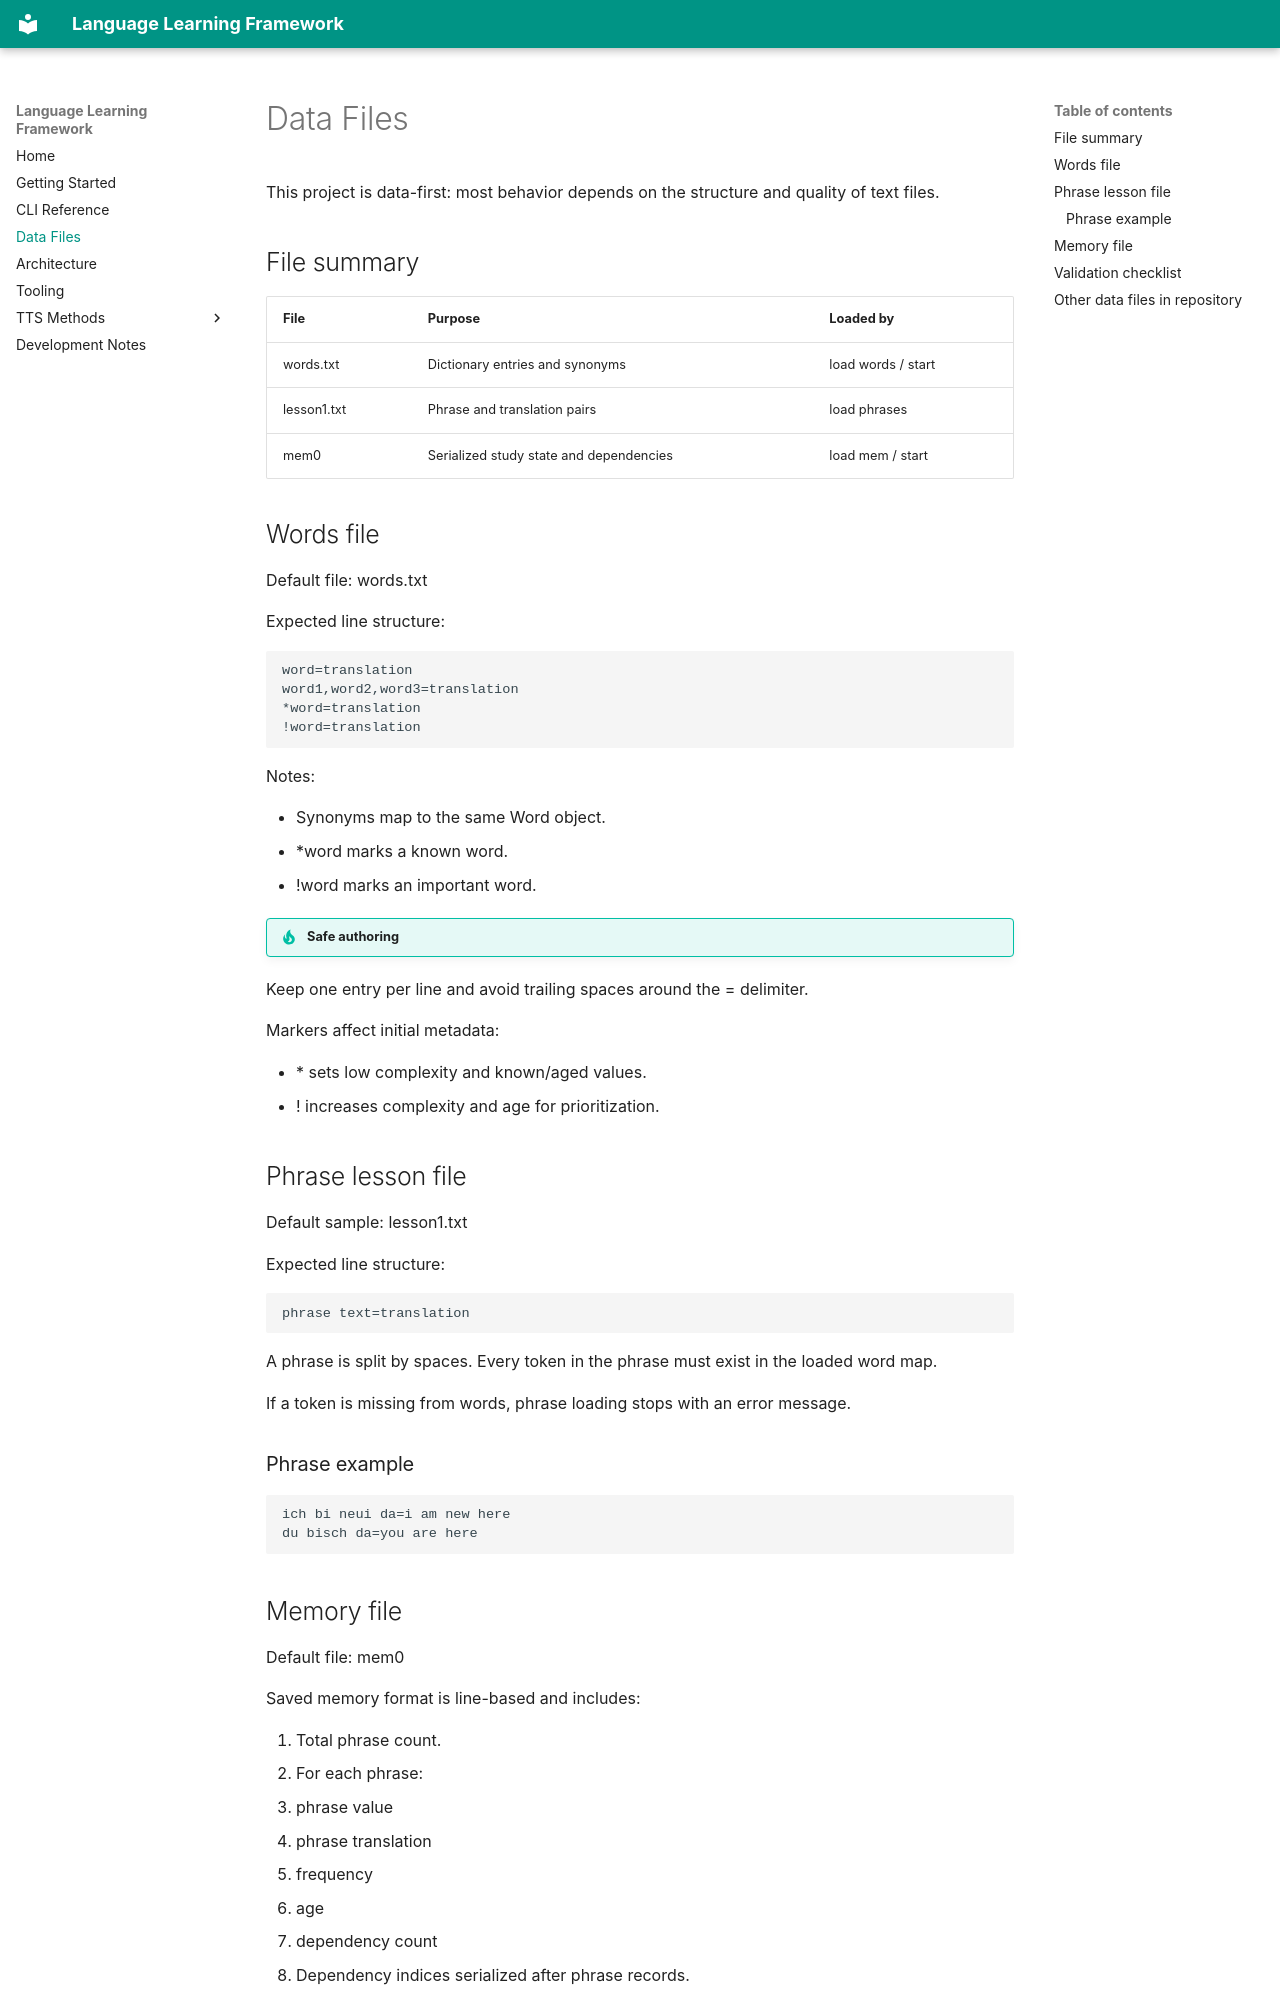

repository: griffing52/LanguageLearningFramework · page: data-files/index.html · generator: mkdocs

# Data Files

This project is data-first: most behavior depends on the structure and quality of text files.

## File summary

| File | Purpose | Loaded by |
| --- | --- | --- |
| words.txt | Dictionary entries and synonyms | load words / start |
| lesson1.txt | Phrase and translation pairs | load phrases |
| mem0 | Serialized study state and dependencies | load mem / start |

## Words file

Default file: words.txt

Expected line structure:

```text
word=translation
word1,word2,word3=translation
*word=translation
!word=translation
```

Notes:

- Synonyms map to the same Word object.
- *word marks a known word.
- !word marks an important word.

!!! tip "Safe authoring"
   Keep one entry per line and avoid trailing spaces around the = delimiter.

Markers affect initial metadata:

- \* sets low complexity and known/aged values.
- ! increases complexity and age for prioritization.

## Phrase lesson file

Default sample: lesson1.txt

Expected line structure:

```text
phrase text=translation
```

A phrase is split by spaces. Every token in the phrase must exist in the loaded word map.

If a token is missing from words, phrase loading stops with an error message.

### Phrase example

```text
ich bi neui da=i am new here
du bisch da=you are here
```
